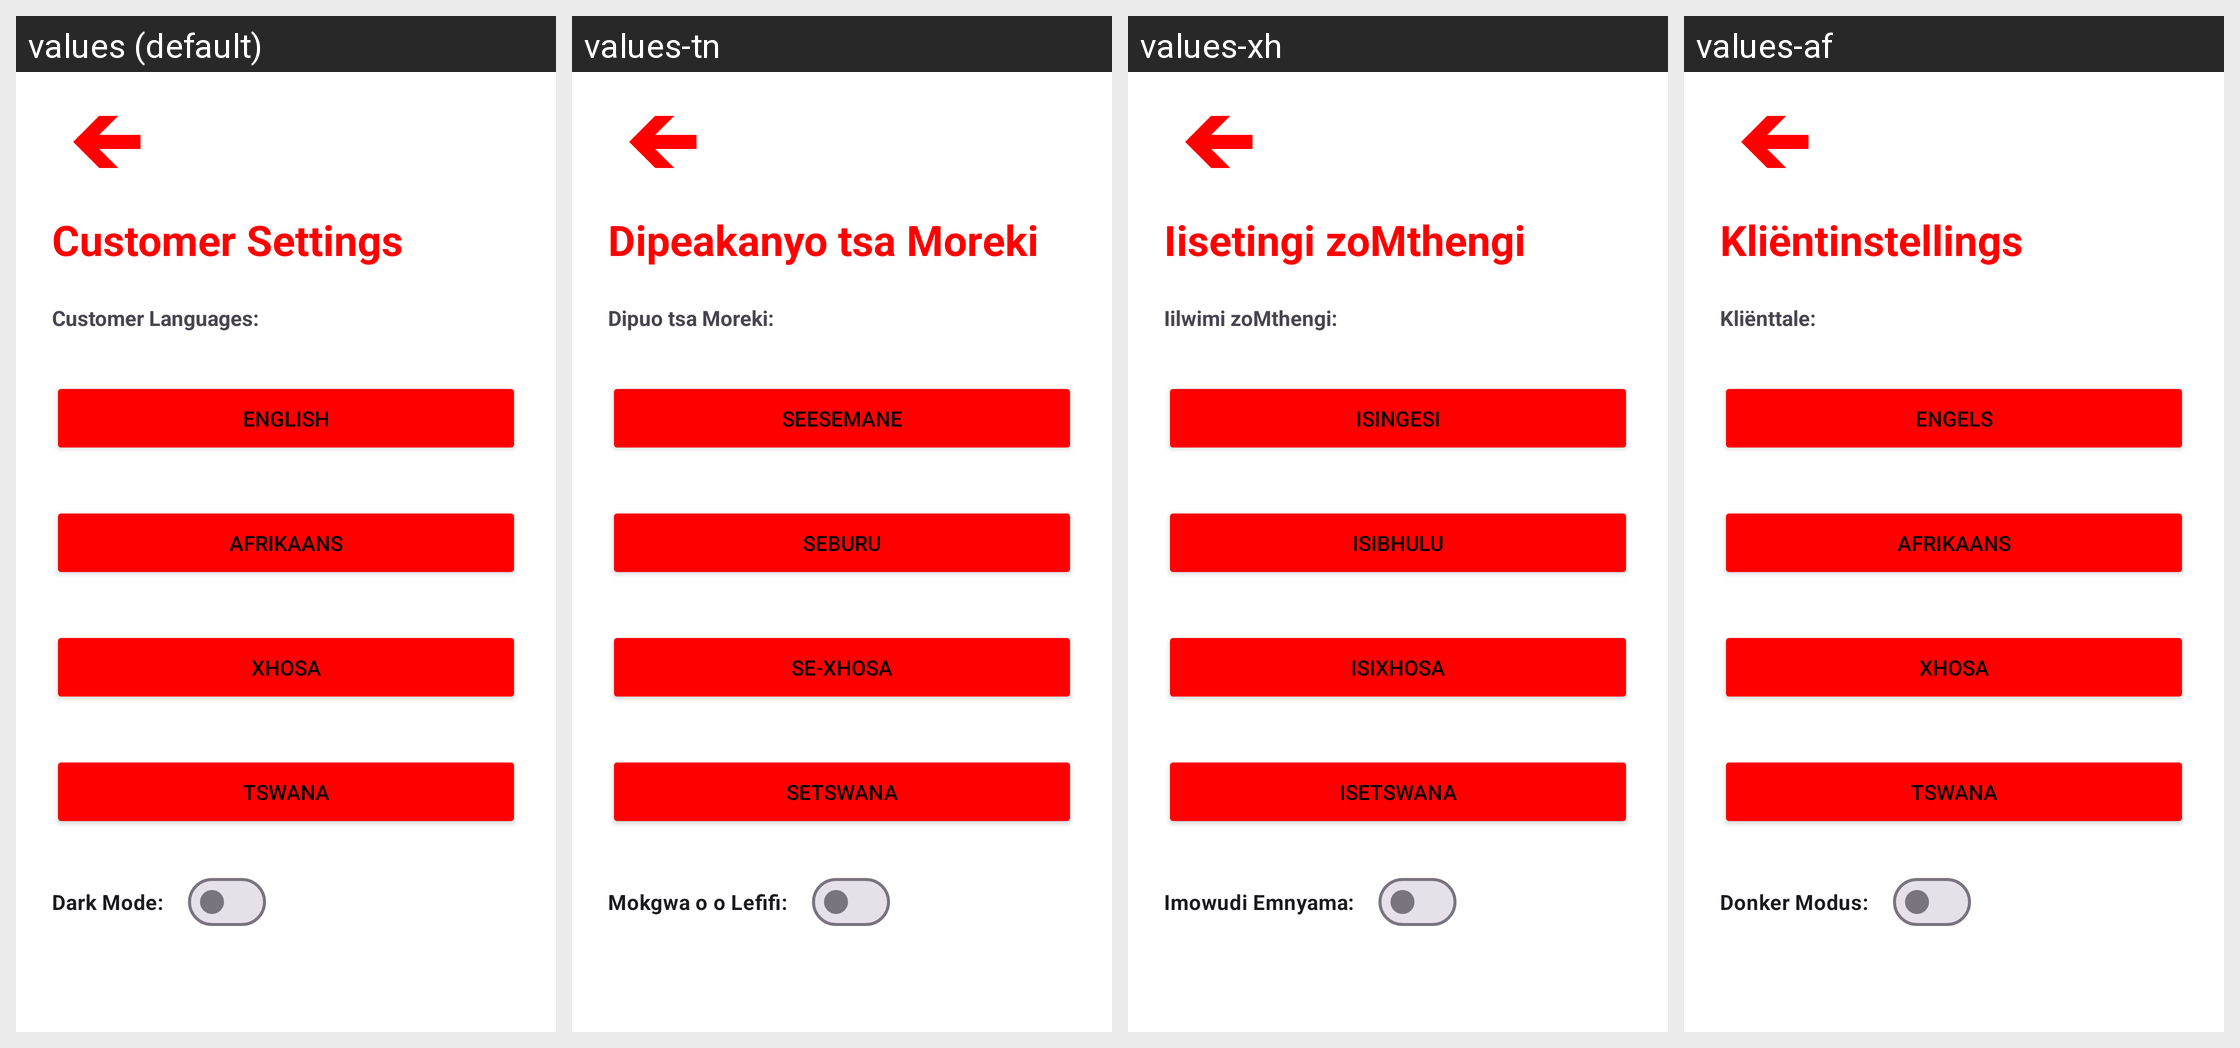

Locale-by-locale string values for the Android screen shown in this grid:
Android screen res/layout/activity_customer_setting.xml rendered under 4 locales, left to right: values (default), values-tn, values-xh, values-af. Device: Nexus 5 (rendered at 1080×1920; each locale shown at half size, 540×960, under a caption strip naming it); theme Theme.PeAirbrakes.
Strings drawn on this screen, with the default value and each locale's value (text and hints the layout hard-codes, and strings that could not be matched under every locale, appear in the picture but are not listed):

customer_settings
  values: Customer Settings
  values-tn: Dipeakanyo tsa Moreki
  values-xh: Iisetingi zoMthengi
  values-af: Kliëntinstellings

languages
  values: Customer Languages:
  values-tn: Dipuo tsa Moreki:
  values-xh: Iilwimi zoMthengi:
  values-af: Kliënttale:

english
  values: English
  values-tn: Seesemane
  values-xh: IsiNgesi
  values-af: Engels

afrikaans
  values: Afrikaans
  values-tn: Seburu
  values-xh: IsiBhulu
  values-af: Afrikaans

xhosa
  values: Xhosa
  values-tn: Se-Xhosa
  values-xh: IsiXhosa
  values-af: Xhosa

tswana
  values: Tswana
  values-tn: Setswana
  values-xh: ISetswana
  values-af: Tswana

dark_mode
  values: Dark Mode:
  values-tn: Mokgwa o o Lefifi:
  values-xh: Imowudi Emnyama:
  values-af: Donker Modus:
